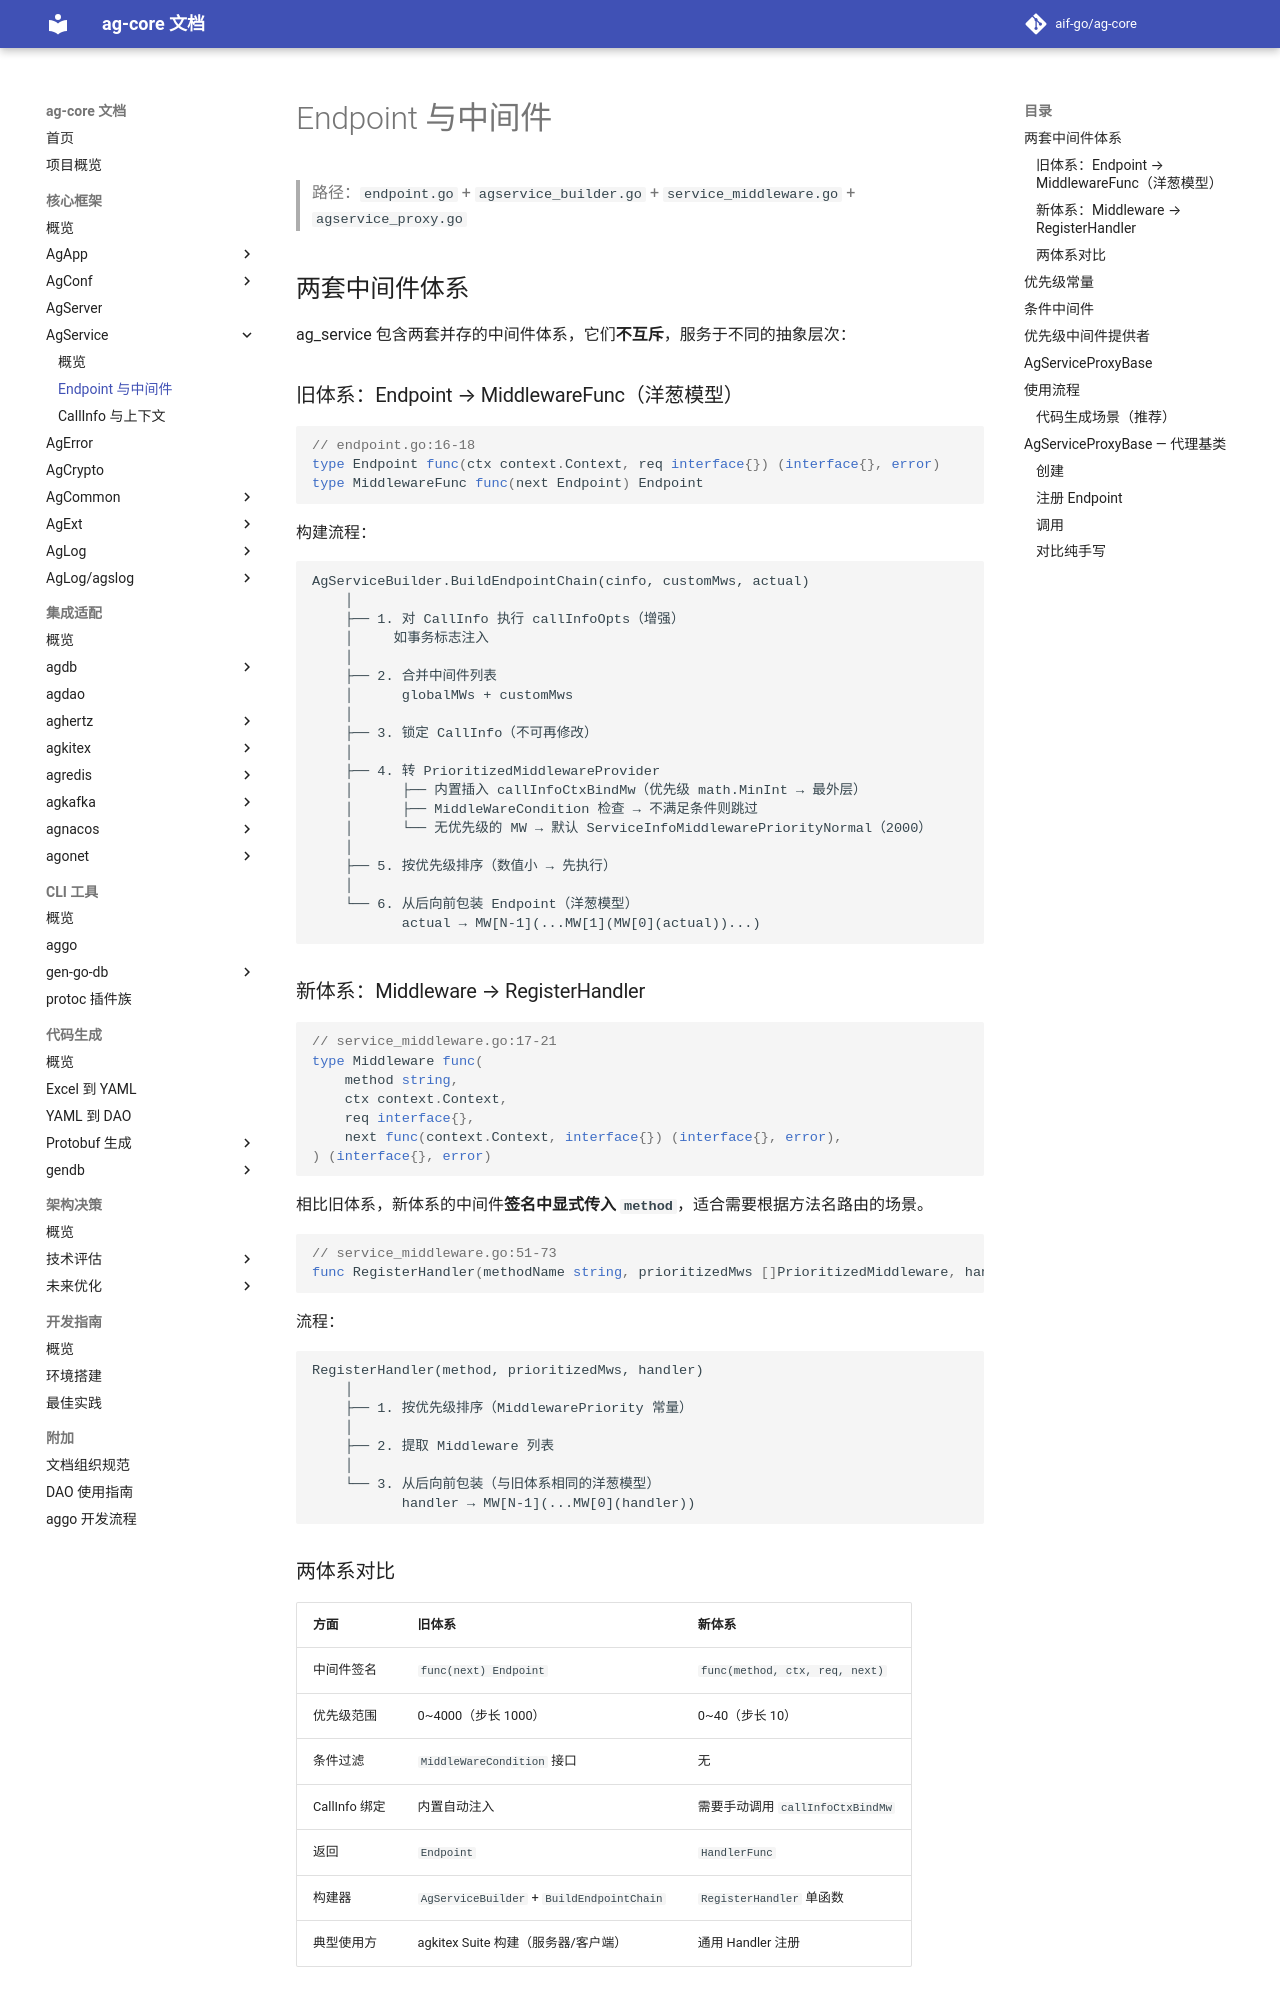

repository: aif-go/ag-core-docs · page: 核心框架/ag-service/01-Endpoint与中间件/index.html · generator: mkdocs

---
tags:
  - ag-core
  - ag-service
  - endpoint
  - middleware
  - architecture
---

# Endpoint 与中间件

> 路径：`endpoint.go` + `agservice_builder.go` + `service_middleware.go` + `agservice_proxy.go`

## 两套中间件体系

ag_service 包含两套并存的中间件体系，它们**不互斥**，服务于不同的抽象层次：

### 旧体系：Endpoint → MiddlewareFunc（洋葱模型）

```go
// endpoint.go:16-18
type Endpoint func(ctx context.Context, req interface{}) (interface{}, error)
type MiddlewareFunc func(next Endpoint) Endpoint
```

构建流程：

```
AgServiceBuilder.BuildEndpointChain(cinfo, customMws, actual)
    │
    ├── 1. 对 CallInfo 执行 callInfoOpts（增强）
    │     如事务标志注入
    │
    ├── 2. 合并中间件列表
    │      globalMWs + customMws
    │
    ├── 3. 锁定 CallInfo（不可再修改）
    │
    ├── 4. 转 PrioritizedMiddlewareProvider
    │      ├── 内置插入 callInfoCtxBindMw（优先级 math.MinInt → 最外层）
    │      ├── MiddleWareCondition 检查 → 不满足条件则跳过
    │      └── 无优先级的 MW → 默认 ServiceInfoMiddlewarePriorityNormal（2000）
    │
    ├── 5. 按优先级排序（数值小 → 先执行）
    │
    └── 6. 从后向前包装 Endpoint（洋葱模型）
           actual → MW[N-1](...MW[1](MW[0](actual))...)
```

### 新体系：Middleware → RegisterHandler

```go
// service_middleware.go:17-21
type Middleware func(
    method string,
    ctx context.Context,
    req interface{},
    next func(context.Context, interface{}) (interface{}, error),
) (interface{}, error)
```

相比旧体系，新体系的中间件**签名中显式传入 `method`**，适合需要根据方法名路由的场景。

```go
// service_middleware.go:51-73
func RegisterHandler(methodName string, prioritizedMws []PrioritizedMiddleware, handler HandlerFunc) HandlerFunc
```

流程：

```
RegisterHandler(method, prioritizedMws, handler)
    │
    ├── 1. 按优先级排序（MiddlewarePriority 常量）
    │
    ├── 2. 提取 Middleware 列表
    │
    └── 3. 从后向前包装（与旧体系相同的洋葱模型）
           handler → MW[N-1](...MW[0](handler))
```
